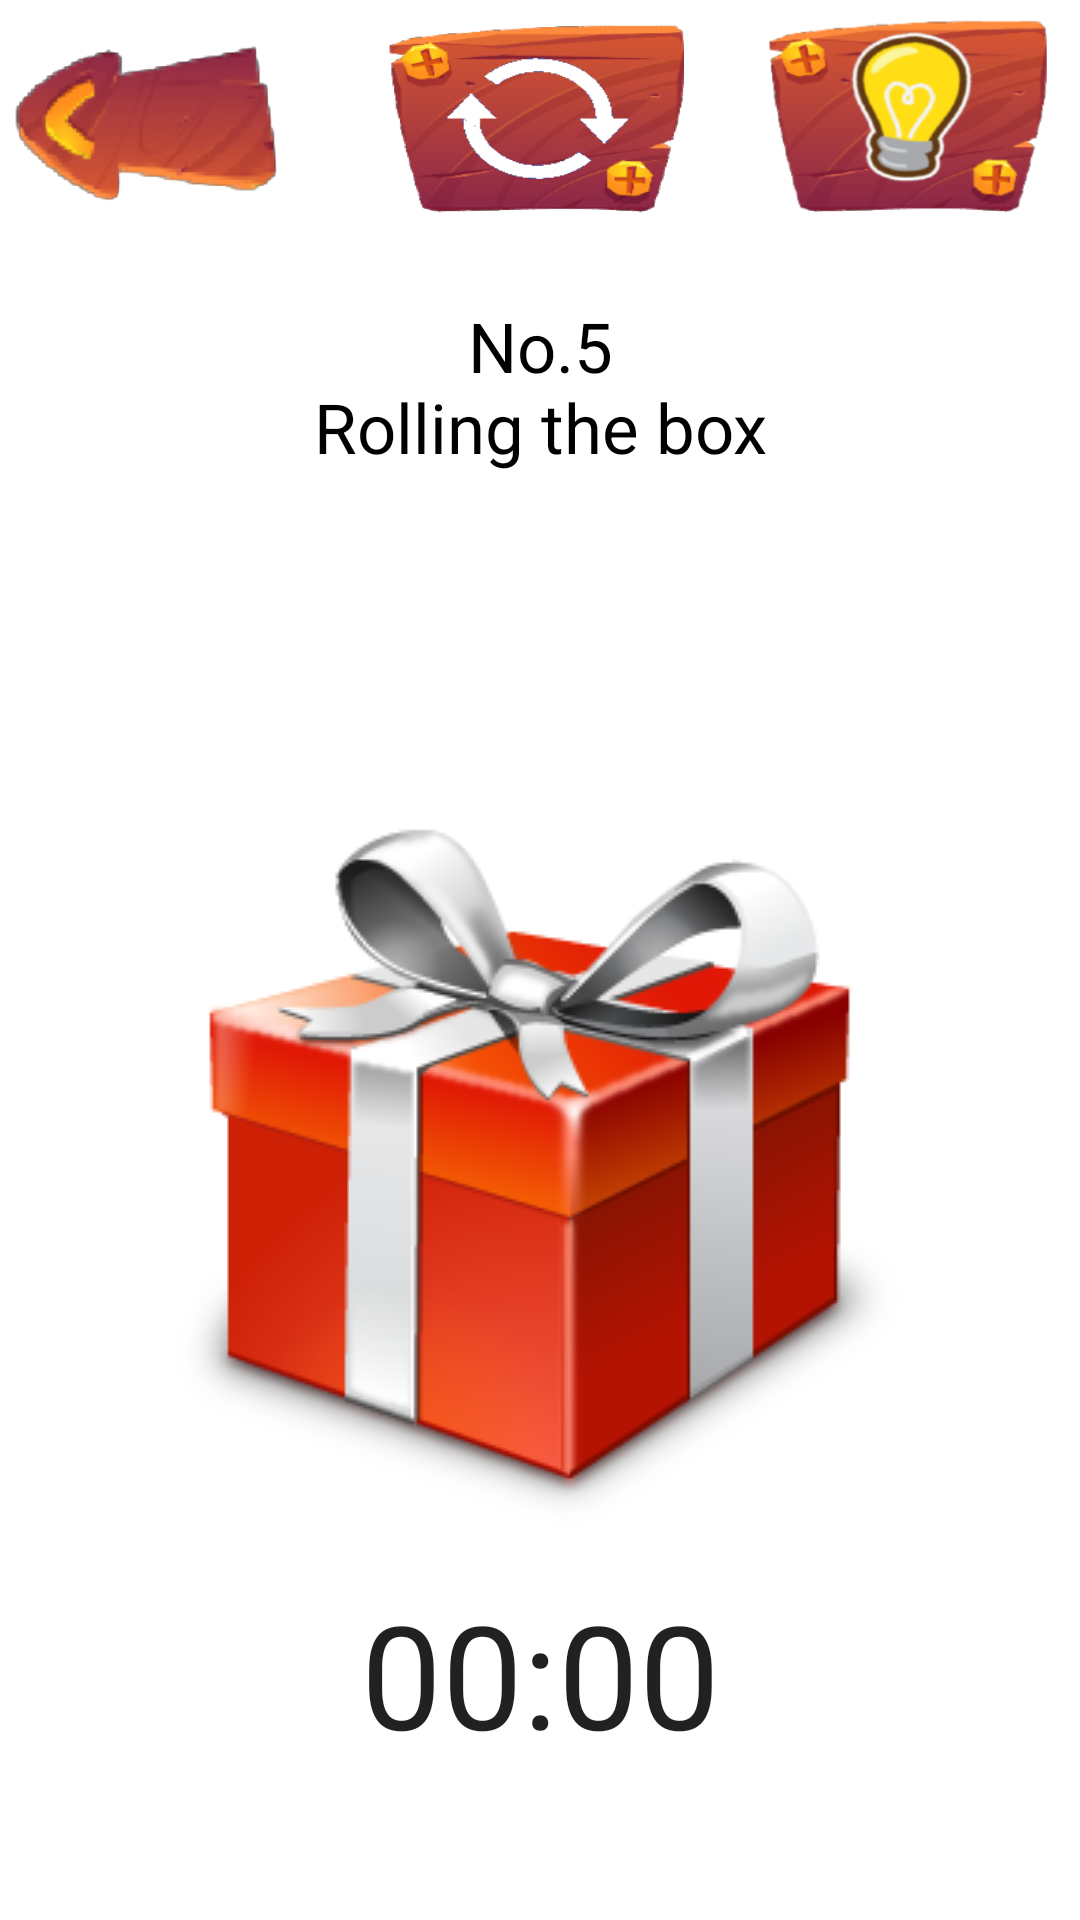

Reconstruct the res/layout file that produces this screen, plus the resources it refers to.
<!-- AndroidManifest.xml: application theme Theme.GroupProject -->
<!-- res/layout/activity_stage5.xml -->
<?xml version="1.0" encoding="utf-8"?>
<androidx.constraintlayout.widget.ConstraintLayout xmlns:android="http://schemas.android.com/apk/res/android"
    xmlns:app="http://schemas.android.com/apk/res-auto"
    xmlns:tools="http://schemas.android.com/tools"
    android:layout_width="match_parent"
    android:layout_height="match_parent"
    tools:context=".Stage1">

    <TextView
        android:id="@+id/stage_title"
        android:layout_width="wrap_content"
        android:layout_height="wrap_content"
        android:layout_marginTop="100dp"
        android:gravity="center_horizontal"
        android:text="@string/stage_title5"
        android:textAlignment="center"
        android:textColor="@color/black"
        android:textSize="23sp"
        app:layout_constraintEnd_toEndOf="parent"
        app:layout_constraintStart_toStartOf="parent"
        app:layout_constraintTop_toTopOf="@+id/btnRestart" />

    <ImageButton
        android:id="@+id/btnBack"
        android:layout_width="100dp"
        android:layout_height="60dp"
        android:layout_marginTop="10dp"
        android:background="@drawable/back"
        android:contentDescription="@string/btn_cancel"
        android:scaleType="fitXY"
        app:layout_constraintStart_toStartOf="parent"
        app:layout_constraintTop_toTopOf="parent"
        app:srcCompat="@drawable/back" />

    <Chronometer
        android:id="@+id/chronometer"
        android:layout_width="wrap_content"
        android:layout_height="wrap_content"
        android:layout_marginBottom="50dp"
        android:textSize="48sp"
        app:layout_constraintBottom_toBottomOf="parent"
        app:layout_constraintEnd_toEndOf="parent"
        app:layout_constraintStart_toStartOf="parent" />

    <ImageButton
        android:id="@+id/btnHint"
        android:layout_width="95dp"
        android:layout_height="72dp"
        android:layout_marginEnd="10dp"
        android:layout_marginRight="10dp"
        android:background="@drawable/hint"
        android:contentDescription="hint"
        android:scaleType="fitXY"
        app:layout_constraintEnd_toEndOf="parent"
        app:layout_constraintTop_toTopOf="parent"
        app:srcCompat="@drawable/hint" />

    <ImageButton
        android:id="@+id/btnRestart"
        android:layout_width="101dp"
        android:layout_height="79dp"
        android:background="@drawable/restart"
        android:contentDescription="@string/Restart"
        android:scaleType="fitXY"
        app:layout_constraintEnd_toStartOf="@+id/btnHint"
        app:layout_constraintStart_toEndOf="@+id/btnBack"
        app:layout_constraintTop_toTopOf="parent"
        app:srcCompat="@drawable/restart" />

    <ImageView
        android:id="@+id/imageView"
        android:layout_width="wrap_content"
        android:layout_height="wrap_content"
        android:layout_marginTop="103dp"
        app:layout_constraintEnd_toEndOf="parent"
        app:layout_constraintStart_toStartOf="parent"
        app:layout_constraintTop_toBottomOf="@+id/stage_title"
        app:srcCompat="@drawable/box"
        android:scaleType="fitXY"/>


</androidx.constraintlayout.widget.ConstraintLayout>
<!-- resources referenced by this layout -->
<resources>
  <color name="black">#FF000000</color>
  <!-- drawable back: png bitmap (drawable, 18995 bytes) -->
  <!-- drawable box: png bitmap (drawable, 38374 bytes) -->
  <!-- drawable hint: png bitmap (drawable, 54806 bytes) -->
  <!-- drawable restart: png bitmap (drawable, 31749 bytes) -->
  <string name="Restart">restart</string>
  <string name="btn_cancel">cancel</string>
  <string name="stage_title5">No.5\nRolling the box</string>
  <style name="Theme.GroupProject" parent="Theme.MaterialComponents.DayNight.DarkActionBar">
          
          <item name="colorPrimary">@color/black</item>
          <item name="colorPrimaryVariant">@color/white</item>
          <item name="colorOnPrimary">@color/white</item>
          
          <item name="colorSecondary">@color/teal_200</item>
          <item name="colorSecondaryVariant">@color/teal_700</item>
          <item name="colorOnSecondary">@color/black</item>
          
          <item name="android:statusBarColor" tools:targetApi="21">?attr/colorPrimaryVariant</item>
  
          
      </style>
  <color name="white">#FFFFFFFF</color>
  <color name="teal_200">#FF03DAC5</color>
  <color name="teal_700">#FF018786</color>
</resources>
